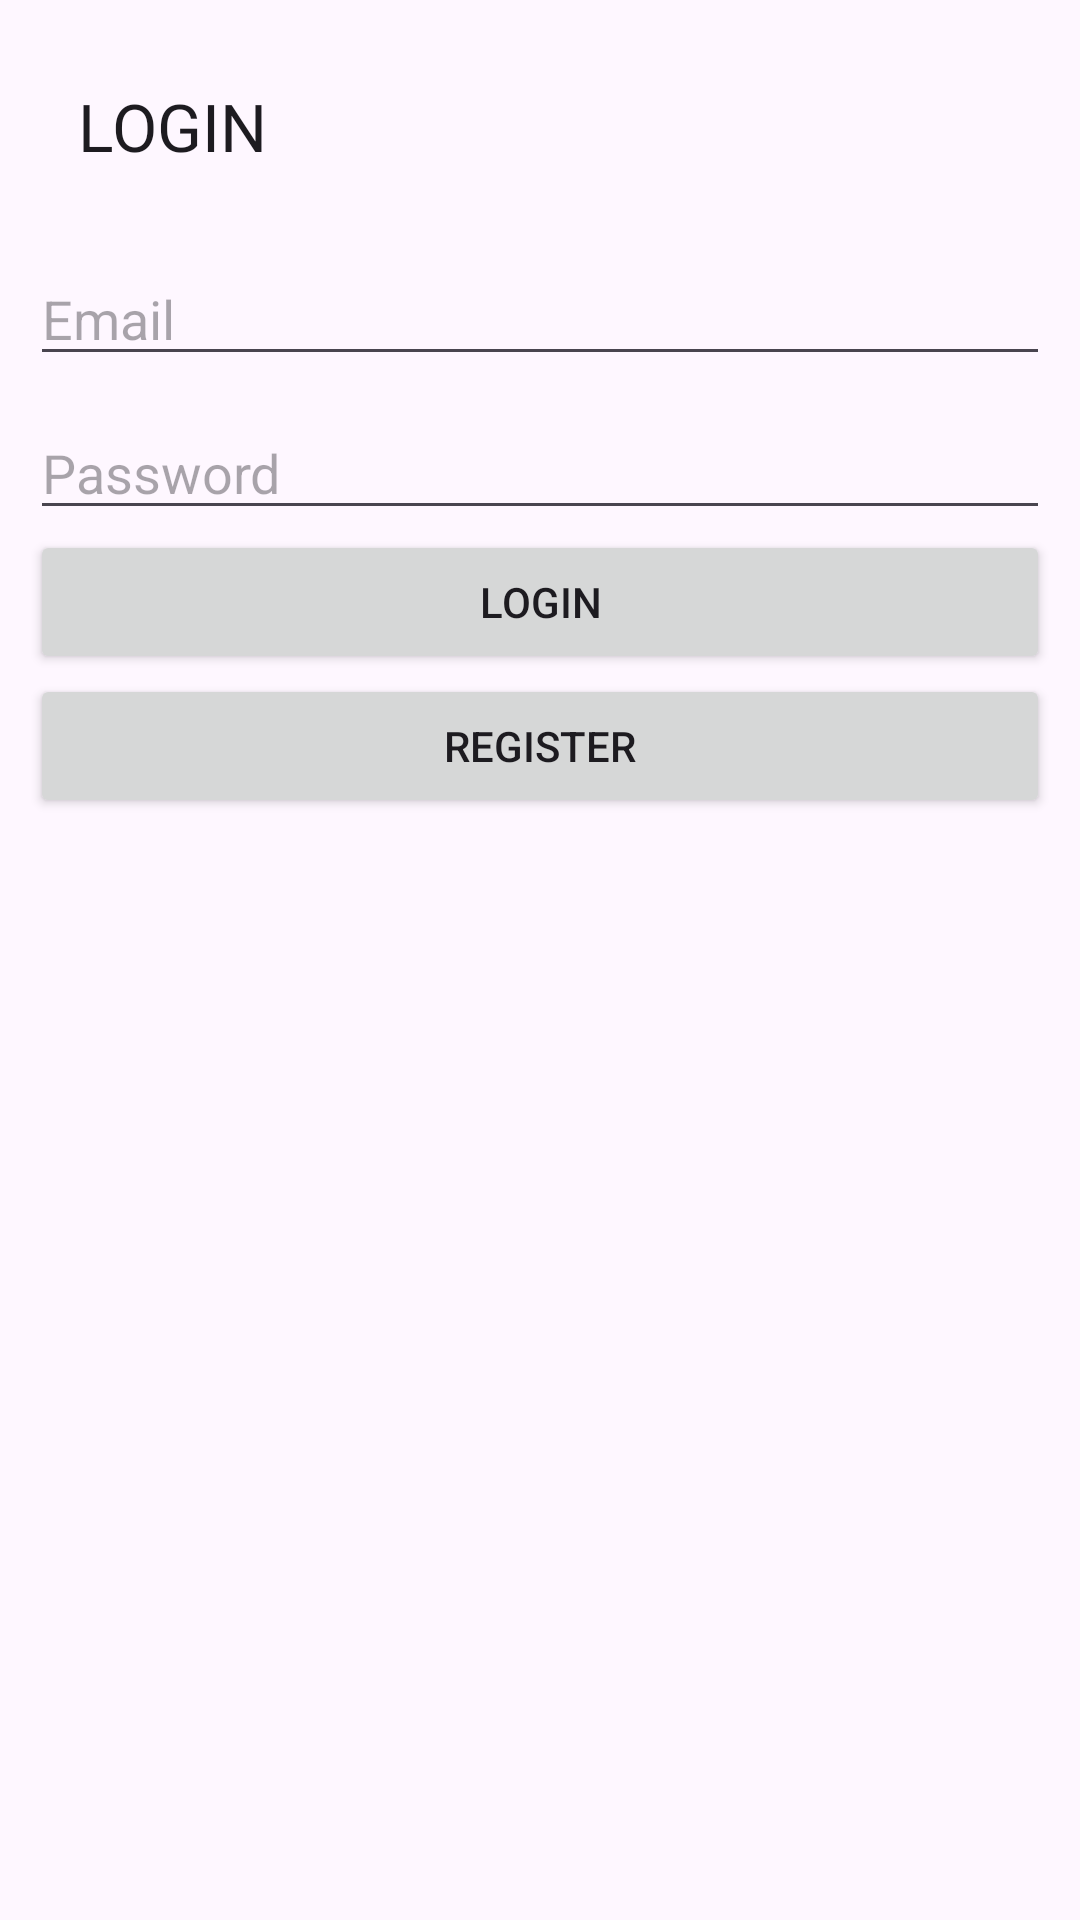

The Android layout XML behind this screen, and the referenced resources:
<!-- AndroidManifest.xml: application theme Theme.Railway_Reservation_System -->
<!-- res/layout/activity_login.xml -->
<?xml version="1.0" encoding="utf-8"?>
<LinearLayout xmlns:android="http://schemas.android.com/apk/res/android"
    xmlns:app="http://schemas.android.com/apk/res-auto"
    xmlns:tools="http://schemas.android.com/tools"
    android:layout_width="match_parent"
    android:layout_height="match_parent"
    tools:context=".Activity.LoginActivity"
    android:padding="10dp"
    android:orientation="vertical">



    <androidx.appcompat.widget.Toolbar

        android:id="@+id/toolbar"
        app:title="LOGIN"
        android:layout_width="match_parent"
        android:layout_height="wrap_content"/>

    <EditText
        android:layout_marginTop="10dp"
        android:id="@+id/editEmail"
        android:hint="Email"
        android:layout_width="match_parent"
        android:layout_height="wrap_content"/>

    <EditText
        android:layout_marginTop="10dp"
        android:id="@+id/editPassword"
        android:hint="Password"
        android:layout_width="match_parent"
        android:layout_height="wrap_content"/>



    <Button
        android:id="@+id/btnLogin"
        android:text="Login"
        android:layout_width="match_parent"
        android:layout_height="wrap_content"/>

    <Button
        android:text="Register"
        android:id="@+id/btnRegister"
        android:layout_width="match_parent"
        android:layout_height="wrap_content"/>

</LinearLayout>
<!-- resources referenced by this layout -->
<resources>
  <style name="Theme.Railway_Reservation_System" parent="Base.Theme.Railway_Reservation_System" />
  <style name="Base.Theme.Railway_Reservation_System" parent="Theme.Material3.DayNight.NoActionBar">
          
          
      </style>
</resources>
